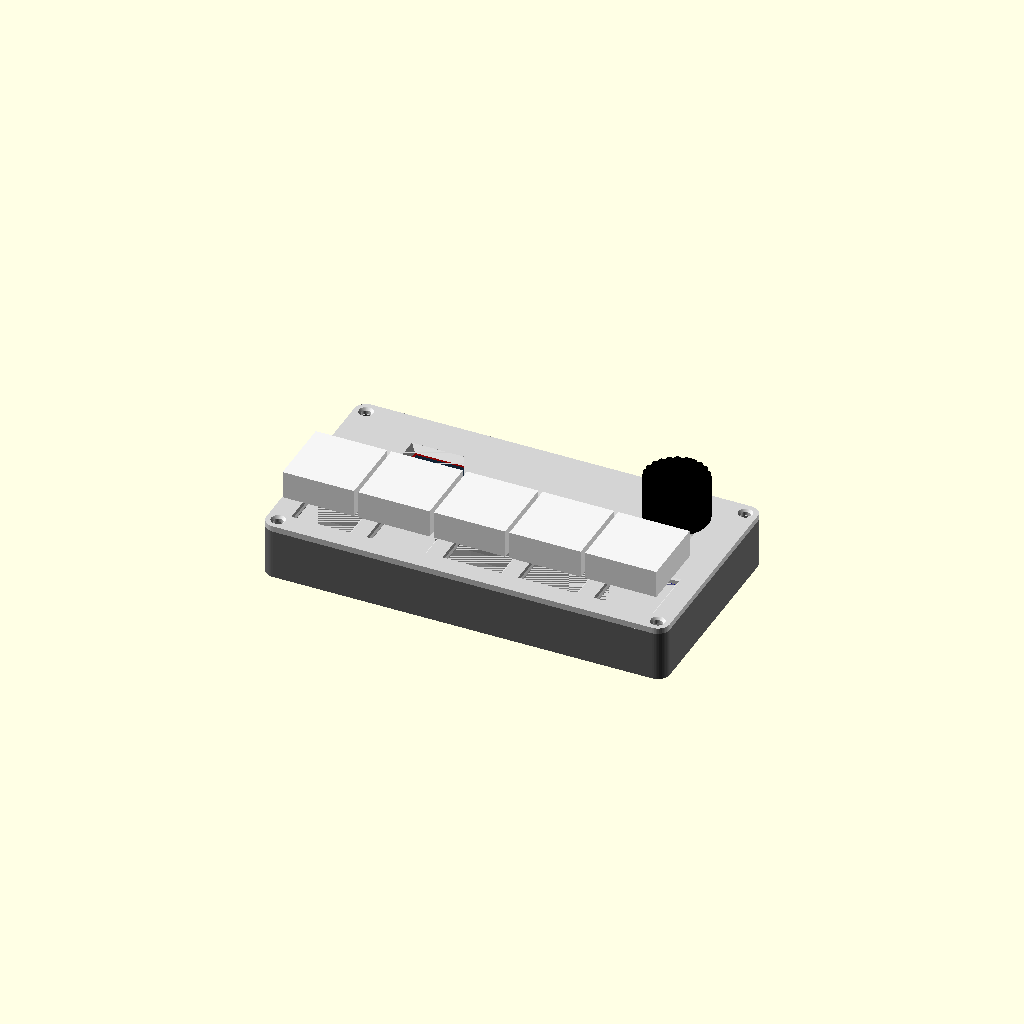
Cell 1: the model at its default parameters.
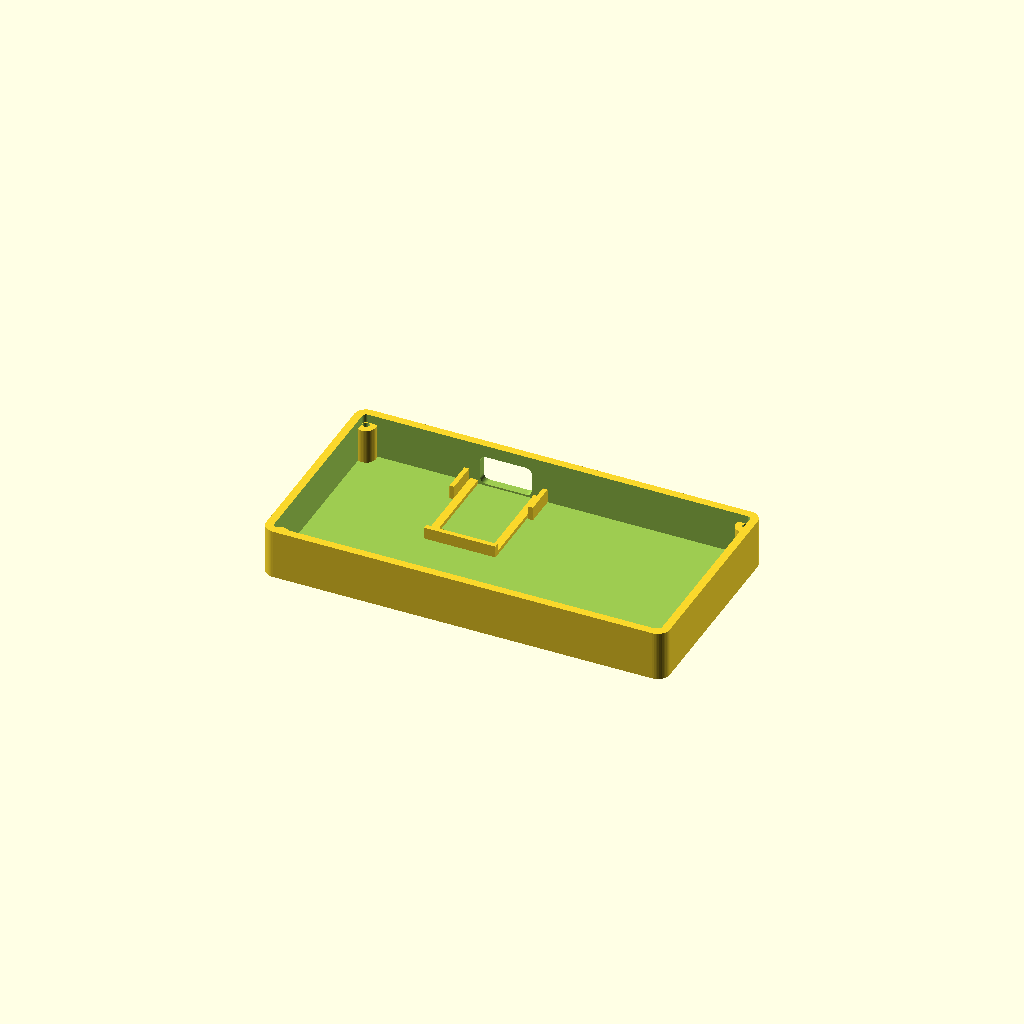
Cell 2: part = "bottom" (everything else at default).
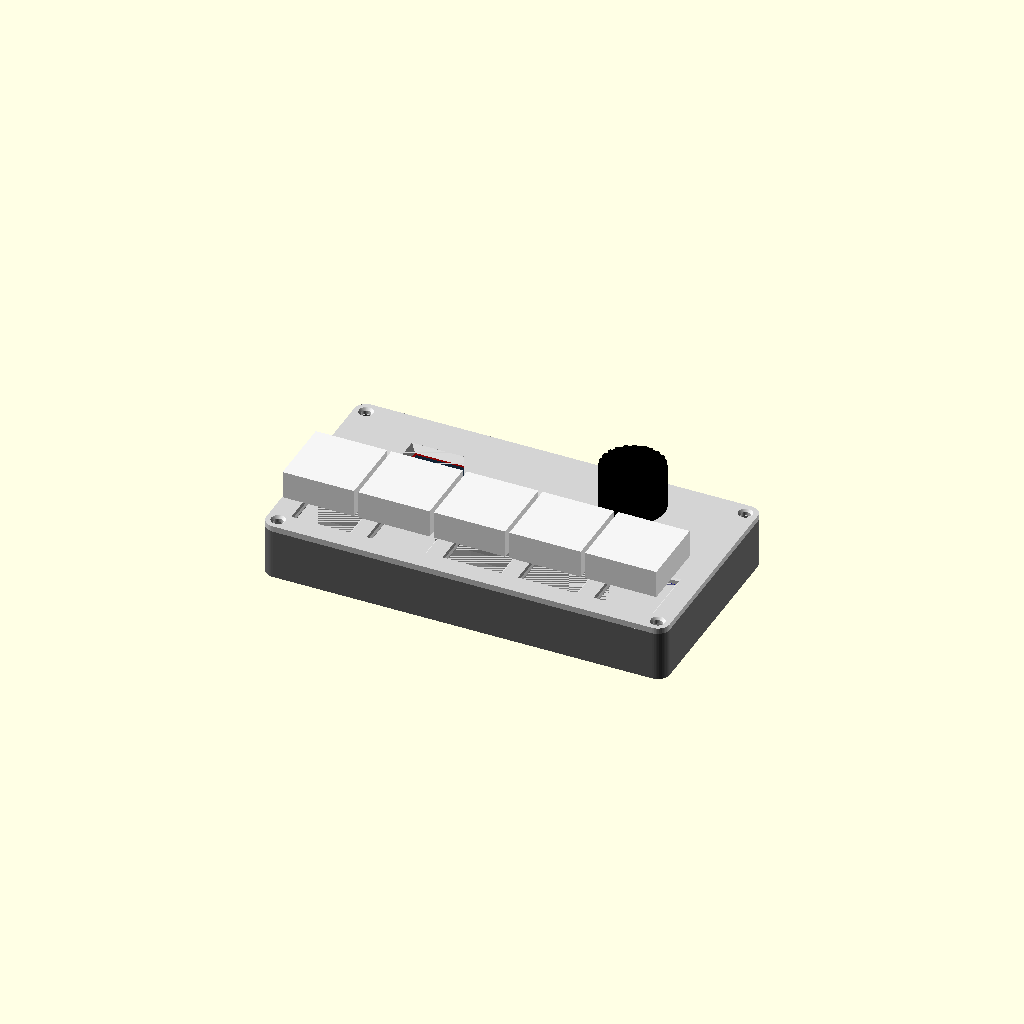
Cell 3: the same model with ky_enc_from_end = 22.
All cells are drawn from one camera (rotation 55°, 0°, 25°, orthographic, colour scheme Cornfield), so only the parameter changes between them.
Source of the model, macropad-mini/caixa/minipad_compacta.scad:
// =====================================================================
//  MiniPad: caixa COMPACTA (tela 0.96" + encoder em plaquinha KY-040)
//
//  ~102 x 54 x 14 mm (a caixa normal tem 111 x 67 x 20 mm)
//
//  Como ficou menor:
//   - bordas minimas em volta das teclas (3.2 mm)
//   - faixa de tras so com a altura da tela (24 mm)
//   - parafusos M2 nos cantos (cabeca menor que a M3, cabe ao lado das teclas)
//   - altura interna de 11 mm: o necessario para o switch e o encoder
//
//  IMPORTANTE: nesta versao os fios precisam ser SOLDADOS direto nos pinos
//  da tela, da plaquinha do encoder e da RP2040-Zero. Conectores dupont
//  (os de jumper) nao cabem: so a capinha deles tem 14 mm.
//
//  Pecas (mude "part" ou use o Customizer do OpenSCAD):
//    "all"     -> visualizacao montada (com os modulos em transparencia)
//    "bottom"  -> caixa inferior (imprimir com o fundo na mesa)
//    "plate"   -> tampa (ja sai virada: imprimir com o topo na mesa)
//    "knob"    -> botao do encoder (mais baixo que o da caixa normal)
//
//  Fixacao: 4 parafusos M2 x 8 mm (auto-atarraxantes, cabeca panela)
// =====================================================================

part = "all";         // [all, bottom, plate, knob]

/* [Tela 0.96" (medidas confirmadas: placa 30 x 24 mm)] */
// [largura da placa, altura da placa, largura da area ativa, altura da area
//  ativa, deslocamento da area ativa (x: + = longe dos pinos; y), vidro]
scr = [30.0, 24.0, 21.70, 10.80, -1.2, 0, 1.6];   // area ativa 1.2 mm para o lado dos pinos (medido)
win_margin = 0.5;

/* [Encoder na plaquinha KY-040 (CLK DT SW + GND) - MECA A SUA] */
ky_pcb = [32.0, 19.0];    // comprimento x largura (medido: 32 x 19 mm)
ky_enc_from_end = 11.0;   // centro do eixo ate a ponta da placa SEM pinos (com 1 mm de sobra)
ky_pins = 7.0;            // quanto os pinos (deitados) saem da placa
enc_hole = 7.4;

/* [Teclas] */
pitch      = 19.05;
keys       = 5;
sw_cut     = 14.2;        // mesmo valor da caixa normal
sw_chamfer = 0.4;

/* [Caixa] */
edge     = 3.2;           // da lateral externa ate a grade das teclas
strip    = 28;            // faixa de tras (tela + encoder)
corner_r = 3;
wall     = 2.0;
floor_t  = 1.6;
inner_h  = 11;            // fundo -> baixo da tampa
plate_t  = 1.5;
lip_h    = 2.0;
lip_t    = 1.2;
fit      = 0.3;
post_d   = 5;
post_hole  = 1.7;         // piloto para parafuso M2 auto-atarraxante
screw_hole = 2.4;
screw_head = 4.0;

/* [RP2040-Zero] */
board_dims = [18, 23.5];
usb_w = 13; usb_h = 7.5;
board_ledge = 1.0;

$fn = 48;

// ------------------------- medidas derivadas -------------------------
W = keys * pitch + 2 * edge;
D = pitch + strip + 2 * edge;
H = floor_t + inner_h;
strip_y = edge + pitch + strip / 2;
cxy = corner_r;                                   // centro dos postes (nos cantos)
post_pos = [[cxy, cxy], [W - cxy, cxy], [cxy, D - cxy], [W - cxy, D - cxy]];

enc_pos = [W - wall - fit - (ky_enc_from_end + 0.5), strip_y];   // placa encostada na lateral direita
scr_pos = [edge + 1.5 * pitch, strip_y];                         // tela em cima das teclas 1 e 2
win_pos = [scr_pos[0] + scr[4], scr_pos[1] + scr[5]];
win = [scr[2] + 2 * win_margin, scr[3] + 2 * win_margin];
glass_t = scr[6];
ky_x0 = enc_pos[0] - (ky_pcb[0] - ky_enc_from_end);             // ponta da placa do encoder (lado dos pinos)
board_x = scr_pos[0] + 6;   // RP2040 embaixo da tela (lado oposto aos pinos dela), USB por tras

echo(str("Caixa compacta: ", W, " x ", D, " mm, altura ", H + plate_t, " mm"));

// ---- conferencias: avisa se algo nao couber ----
sw_half = sw_cut / 2;
assert(cxy + screw_head / 2 < edge + (pitch - sw_cut) / 2 + 1.2,
       "cabeca do parafuso encosta no furo da tecla");
assert(enc_pos[0] + ky_enc_from_end < W - wall,
       "placa do encoder nao cabe na lateral direita");
usb_top = floor_t + board_ledge + 1.6 + 3.3;              // topo do conector USB-C
scr_bottom = H - glass_t - 1.6 - 1.0;                       // baixo das cantoneiras da tela
echo(str("Folga entre o USB e as cantoneiras da tela: ", scr_bottom - usb_top, " mm"));
assert(scr_bottom - usb_top >= 0.8, "RP2040 encosta na tela: aumente inner_h");
assert(board_x + board_dims[0] / 2 + 3 < ky_x0 - ky_pins, "RP2040 encosta nos pinos do encoder");
assert(strip_y - ky_pcb[1] / 2 > edge + pitch - 1,
       "placa do encoder invade a fileira de teclas");

// ------------------------------ ajudantes ----------------------------
module rounded_rect(w, d, h, r) {
  translate([r, r, 0]) linear_extrude(h) offset(r) square([w - 2 * r, d - 2 * r]);
}
module key_positions() {
  for (c = [0 : keys - 1]) translate([edge + (c + 0.5) * pitch, edge + pitch / 2, 0]) children();
}
module switch_hole(size) {
  translate([-size / 2, -size / 2, -5]) cube([size, size, 10]);
  hull() {
    translate([-size / 2, -size / 2, plate_t - sw_chamfer]) cube([size, size, 0.01]);
    translate([-size / 2 - sw_chamfer, -size / 2 - sw_chamfer, plate_t])
      cube([size + 2 * sw_chamfer, size + 2 * sw_chamfer, 0.02]);
  }
}

// ---------------------------- caixa inferior -------------------------
module bottom() {
  bw = board_dims[0]; bl = board_dims[1];
  usb_z = floor_t + board_ledge + 1.6 + 1.6;
  difference() {
    union() {
      difference() {
        rounded_rect(W, D, H, corner_r);
        translate([wall, wall, floor_t]) rounded_rect(W - 2 * wall, D - 2 * wall, H, max(0.5, corner_r - wall));
      }
      for (p = post_pos) translate([p[0], p[1], 0]) cylinder(d = post_d, h = H - lip_h - 0.2);
      // berco da RP2040-Zero, encostado na parede de tras
      translate([board_x - bw / 2, D - wall - bl, floor_t]) {
        for (x = [0, bw - 2]) translate([x, 0, 0]) cube([2, bl, board_ledge]);
        for (x = [-1.2 - fit, bw + fit]) translate([x, bl - 8, 0]) cube([1.2, 8, board_ledge + 2.5]);
        translate([0, -1.2 - fit, 0]) cube([bw, 1.2, board_ledge + 2]);
      }
    }
    for (p = post_pos) translate([p[0], p[1], floor_t]) cylinder(d = post_hole, h = H);
    translate([board_x, D - wall / 2, usb_z]) rotate([90, 0, 0])
      linear_extrude(wall + 2, center = true) offset(1.5) square([usb_w - 3, usb_h - 3], center = true);
  }
}

// -------------------------------- tampa ------------------------------
module plate() {
  ow = scr[0]; od = scr[1];
  hh = glass_t + 1.6 + 1.0;
  difference() {
    union() {
      rounded_rect(W, D, plate_t, corner_r);
      // aba que encaixa por dentro das paredes
      translate([0, 0, -lip_h]) difference() {
        translate([wall + fit, wall + fit, 0]) rounded_rect(W - 2 * (wall + fit), D - 2 * (wall + fit), lip_h, 1);
        translate([wall + fit + lip_t, wall + fit + lip_t, -1])
          rounded_rect(W - 2 * (wall + fit + lip_t), D - 2 * (wall + fit + lip_t), lip_h + 2, 1);
        for (p = post_pos) translate([p[0], p[1], -1]) cylinder(d = post_d + 1.2, h = lip_h + 2);
      }
      // 4 cantoneiras da tela
      translate([scr_pos[0], scr_pos[1], -hh])
        for (sx = [-1, 1], sy = [-1, 1])
          translate([sx * (ow / 2 + fit), sy * (od / 2 + fit), 0])
            mirror([sx < 0 ? 1 : 0, 0, 0]) mirror([0, sy < 0 ? 1 : 0, 0])
              difference() {
                translate([-5, -5, 0]) cube([6.2, 6.2, hh]);
                translate([-6, -6, -1]) cube([6, 6, hh + 2]);
              }
    }
    key_positions() switch_hole(sw_cut);
    translate([enc_pos[0], enc_pos[1], -5]) cylinder(d = enc_hole, h = 10);
    // janela chanfrada
    translate([win_pos[0], win_pos[1], -0.01]) hull() {
      cube([win[0], win[1], 0.01], center = true);
      translate([0, 0, plate_t]) cube([win[0] + 2 * plate_t, win[1] + 2 * plate_t, 0.02], center = true);
    }
    for (p = post_pos) {
      translate([p[0], p[1], -5]) cylinder(d = screw_hole, h = 10);
      translate([p[0], p[1], plate_t - 0.6]) cylinder(d1 = screw_hole, d2 = screw_hole + 1.2, h = 0.61);
    }
  }
}

// -------------------------------- knob -------------------------------
module knob() {
  kd = 16; kh = 11;
  difference() {
    union() {
      cylinder(d = kd, h = kh, $fn = 64);
      translate([0, kd / 2 - 1.5, kh]) cylinder(d = 1.8, h = 0.5);   // marcador
    }
    translate([0, 0, -0.01]) intersection() {
      cylinder(d = 6.2, h = kh - 2);
      translate([-4, -3.1 + 1.5 + 0.1, 0]) cube([8, 8, kh]);
    }
    for (a = [0 : 15 : 359]) rotate(a) translate([kd / 2 + 0.3, 0, 2]) cylinder(d = 1.5, h = kh, $fn = 12);
  }
}

// --------------------- modulos (so para visualizar) ------------------
module ghosts() {
  top = H;   // baixo da tampa
  // tela
  color("darkred", 0.8) translate([scr_pos[0] - scr[0] / 2, scr_pos[1] - scr[1] / 2, top - glass_t - 1.6]) cube([scr[0], scr[1], 1.6]);
  color("#123") translate([win_pos[0] - scr[2] / 2, win_pos[1] - scr[3] / 2, top - glass_t]) cube([scr[2], scr[3], glass_t - 0.05]);
  // encoder: corpo EC11 + plaquinha + pinos
  color("silver") translate([enc_pos[0] - 6, enc_pos[1] - 6, top - 6.5]) cube([12, 12, 6.5]);
  color("darkblue", 0.8) translate([ky_x0, enc_pos[1] - ky_pcb[1] / 2, top - 8.1]) cube([ky_pcb[0], ky_pcb[1], 1.6]);
  color("gold") translate([ky_x0 - ky_pins, enc_pos[1] - 5, top - 7.6]) cube([ky_pins, 10, 0.6]);
  // RP2040-Zero
  color("black", 0.8) translate([board_x - board_dims[0] / 2, D - wall - board_dims[1], floor_t + board_ledge]) cube([board_dims[0], board_dims[1], 1.6]);
  // switches (parte de baixo)
  color("gray", 0.5) key_positions() translate([-7, -7, top - 8.3]) cube([14, 14, 8.3]);
}

// ------------------------------- montagem ----------------------------
if (part == "bottom") bottom();
else if (part == "plate") translate([0, 0, plate_t]) rotate([180, 0, 0]) translate([0, -D, 0]) plate();
else if (part == "knob") knob();
else {
  color("dimgray") bottom();
  ghosts();
  color("lightgray") translate([0, 0, H]) plate();
  color("black") translate([enc_pos[0], enc_pos[1], H + plate_t + 5]) knob();
  color("whitesmoke") translate([0, 0, H + plate_t]) key_positions() translate([-9, -9, 6]) cube([18, 18, 7]);
}
Customizer parameters (derived from the source; name, type, default, range or options):
part: string, default "all", options "all", "bottom", "plate", "knob"
win_margin: number, default 0.5
ky_pcb: vector, default [32, 19]
ky_enc_from_end: number, default 11
ky_pins: number, default 7
enc_hole: number, default 7.4
pitch: number, default 19.05
keys: number, default 5
sw_cut: number, default 14.2
sw_chamfer: number, default 0.4
edge: number, default 3.2
strip: number, default 28
corner_r: number, default 3
wall: number, default 2
floor_t: number, default 1.6
inner_h: number, default 11
plate_t: number, default 1.5
lip_h: number, default 2
lip_t: number, default 1.2
fit: number, default 0.3
post_d: number, default 5
post_hole: number, default 1.7
screw_hole: number, default 2.4
screw_head: number, default 4
board_dims: vector, default [18, 23.5]
board_ledge: number, default 1
